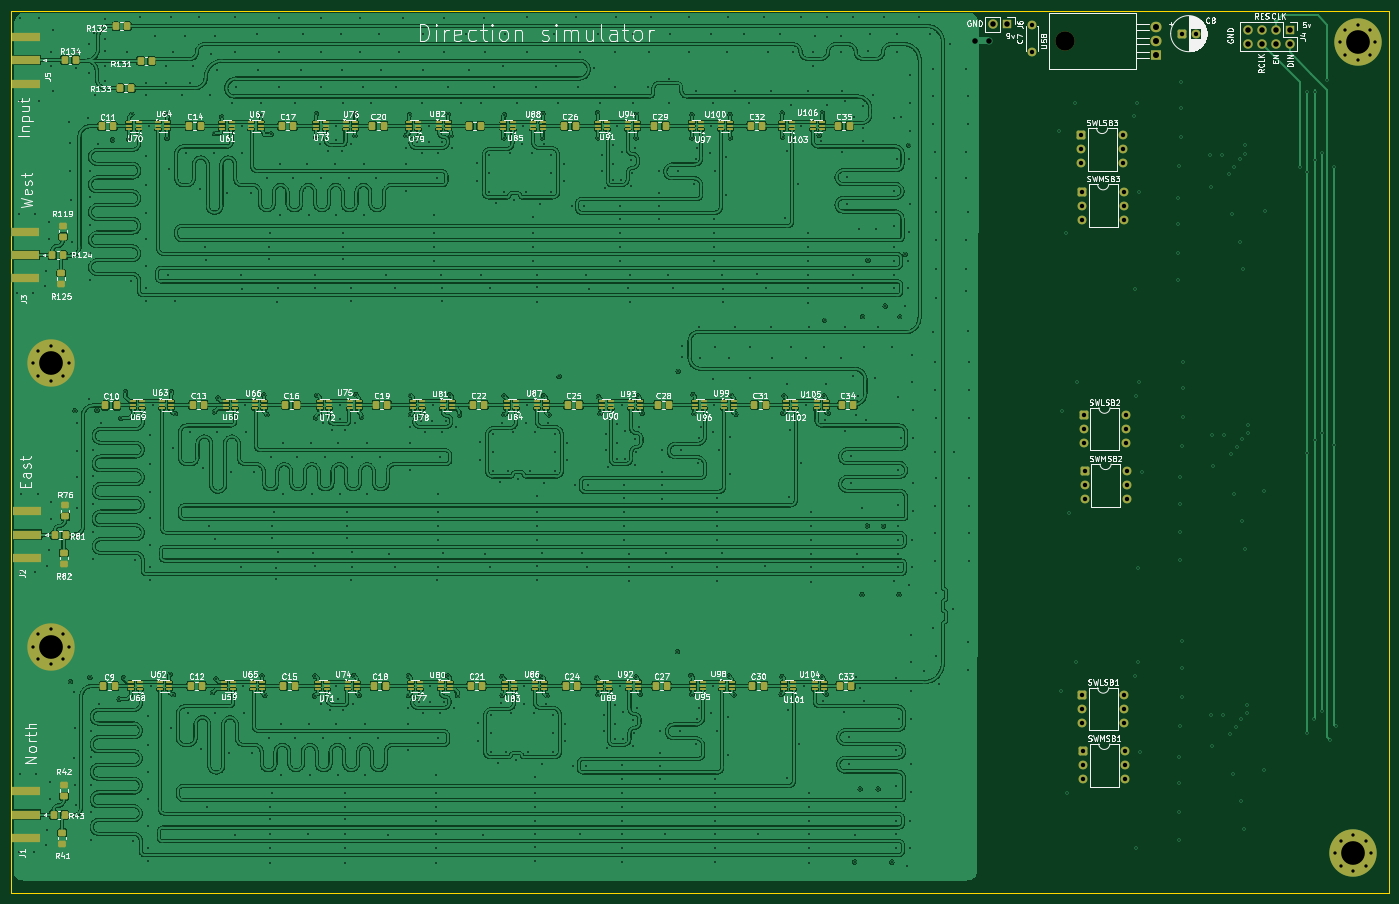
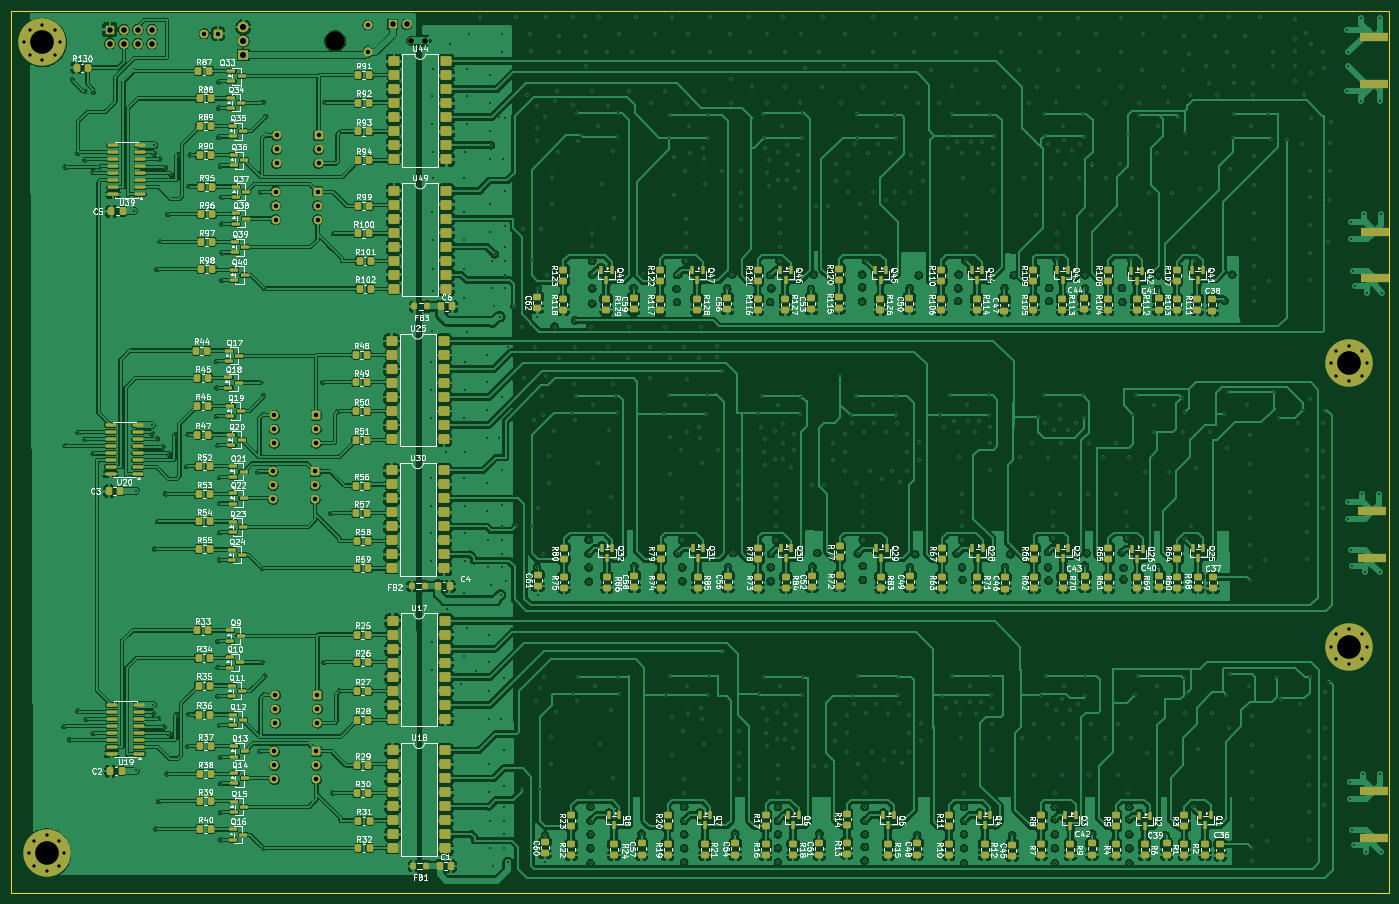
Circuit board: 10 layer files. Board 249.9 x 160.1 mm.
- bottom_copper: simdir-B_Cu.gbl (1494143 bytes)
- bottom_mask: simdir-B_Mask.gbs (25447 bytes)
- paste: simdir-B_Paste.gbp (22426 bytes)
- bottom_silk: simdir-B_Silkscreen.gbo (471289 bytes)
- outline: simdir-Edge_Cuts.gm1 (605 bytes)
- top_copper: simdir-F_Cu.gtl (875421 bytes)
- top_mask: simdir-F_Mask.gts (16382 bytes)
- paste: simdir-F_Paste.gtp (13356 bytes)
- top_silk: simdir-F_Silkscreen.gto (275271 bytes)
- drill: simdir.drl (18042 bytes)

=== bottom_copper: simdir-B_Cu.gbl (1494143 bytes, source omitted) ===
=== bottom_mask: simdir-B_Mask.gbs (25447 bytes, source omitted) ===
=== paste: simdir-B_Paste.gbp (22426 bytes, source omitted) ===
=== bottom_silk: simdir-B_Silkscreen.gbo (471289 bytes, source omitted) ===
=== outline: simdir-Edge_Cuts.gm1 ===
%TF.GenerationSoftware,KiCad,Pcbnew,10.0.5*%
%TF.CreationDate,2026-09-21T15:49:40+02:00*%
%TF.ProjectId,simdir,73696d64-6972-42e6-9b69-6361645f7063,rev?*%
%TF.SameCoordinates,Original*%
%TF.FileFunction,Profile,NP*%
%FSLAX46Y46*%
G04 Gerber Fmt 4.6, Leading zero omitted, Abs format (unit mm)*
G04 Created by KiCad (PCBNEW 10.0.5) date 2026-09-21 15:49:40*
%MOMM*%
%LPD*%
G01*
G04 APERTURE LIST*
%TA.AperFunction,Profile*%
%ADD10C,0.050000*%
%TD*%
G04 APERTURE END LIST*
D10*
X26700000Y-35025000D02*
X276650000Y-35025000D01*
X276650000Y-195125000D01*
X26700000Y-195125000D01*
X26700000Y-35025000D01*
M02*

=== top_copper: simdir-F_Cu.gtl (875421 bytes, source omitted) ===
=== top_mask: simdir-F_Mask.gts (16382 bytes, source omitted) ===
=== paste: simdir-F_Paste.gtp (13356 bytes, source omitted) ===
=== top_silk: simdir-F_Silkscreen.gto (275271 bytes, source omitted) ===
=== drill: simdir.drl (18042 bytes, source omitted) ===
